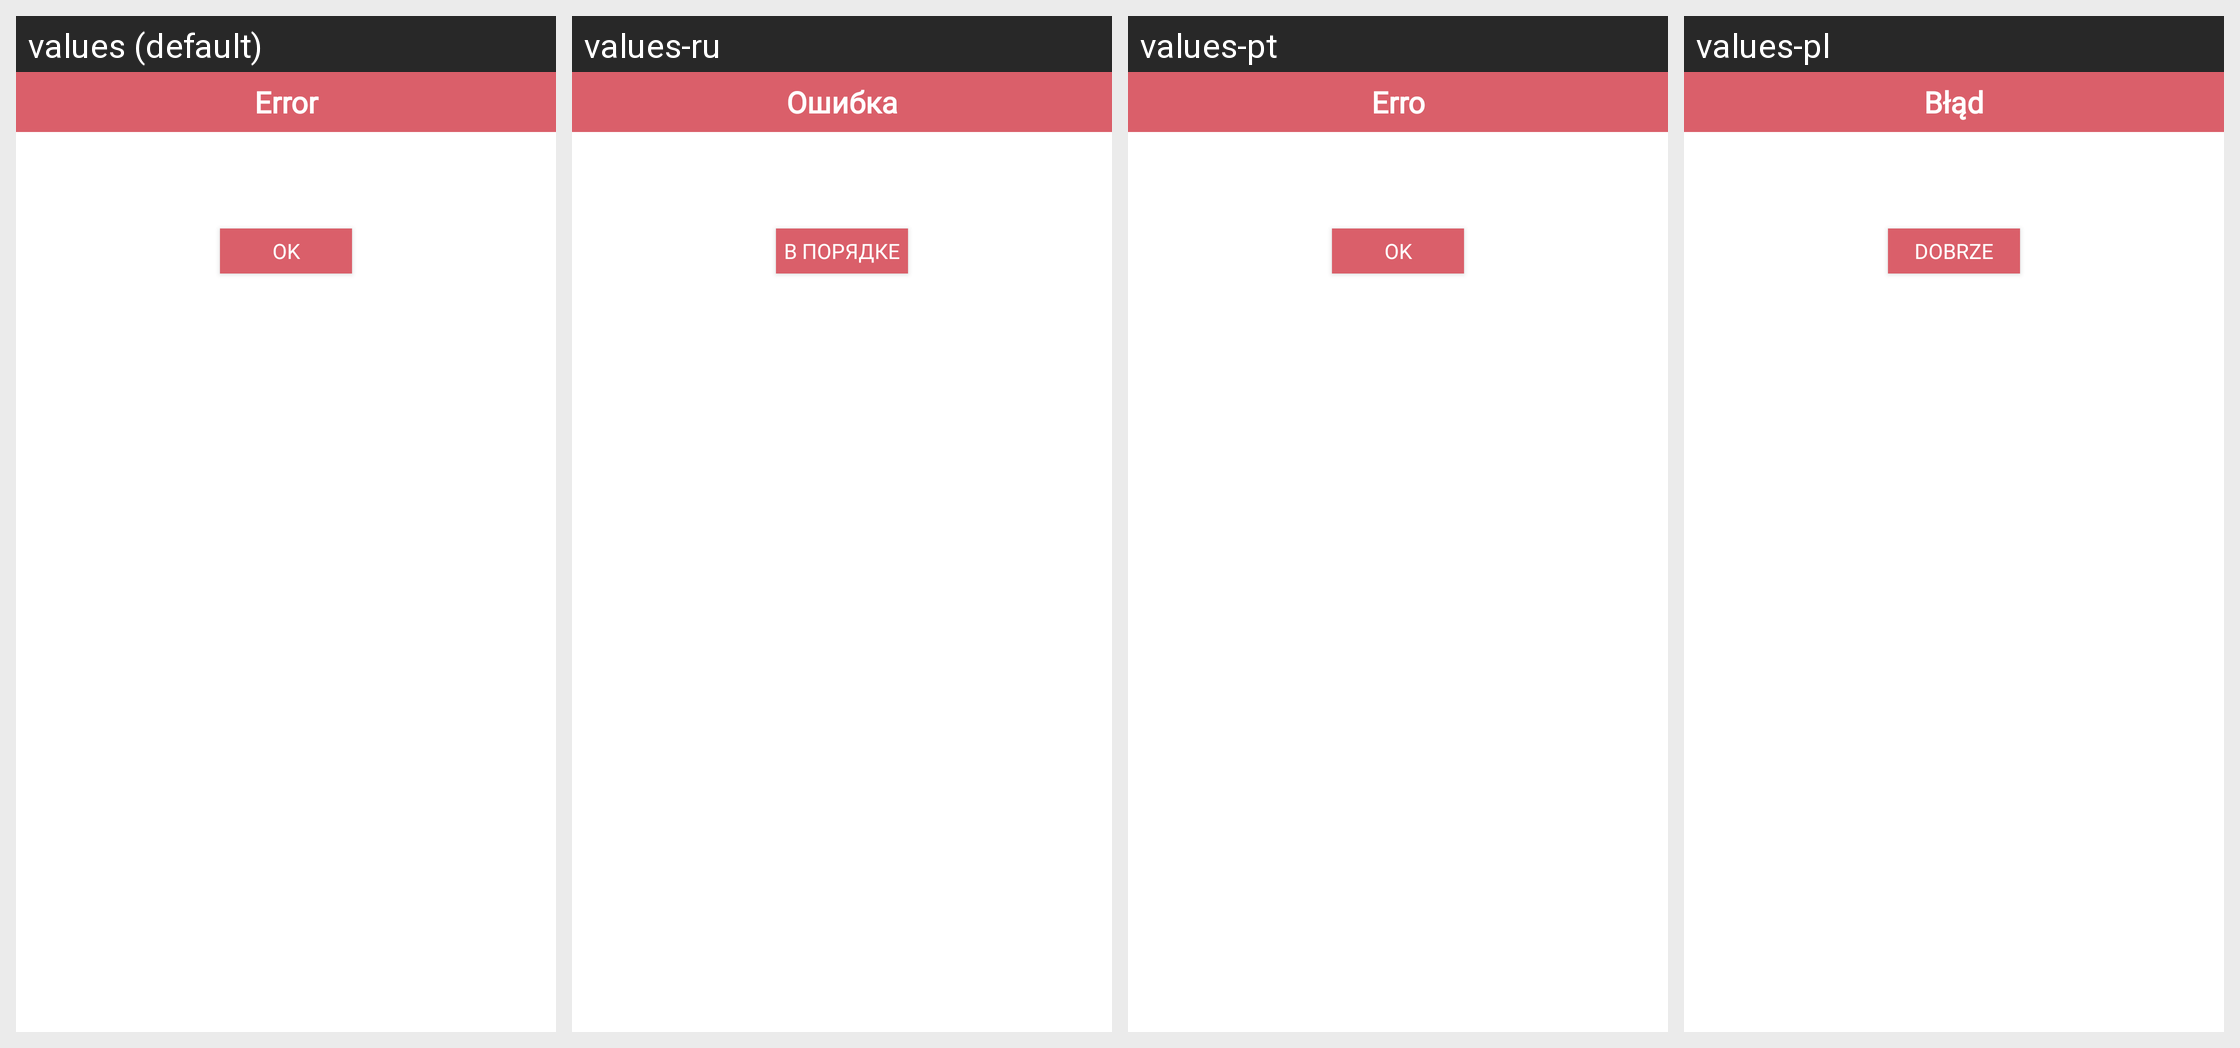

The same Android screen rendered under several of its app's locales, left to right. List the strings drawn on it with the default value and each locale's translation.
Android screen res/layout/error_dialog.xml rendered under 4 locales, left to right: values (default), values-ru, values-pt, values-pl. Device: Nexus 5 (rendered at 1080×1920; each locale shown at half size, 540×960, under a caption strip naming it); theme AppTheme.
Strings drawn on this screen, with the default value and each locale's value (text and hints the layout hard-codes, and strings that could not be matched under every locale, appear in the picture but are not listed):

error
  values: Error
  values-ru: Ошибка
  values-pt: Erro
  values-pl: Błąd

ok
  values: Ok
  values-ru: В порядке
  values-pt: OK
  values-pl: Dobrze
